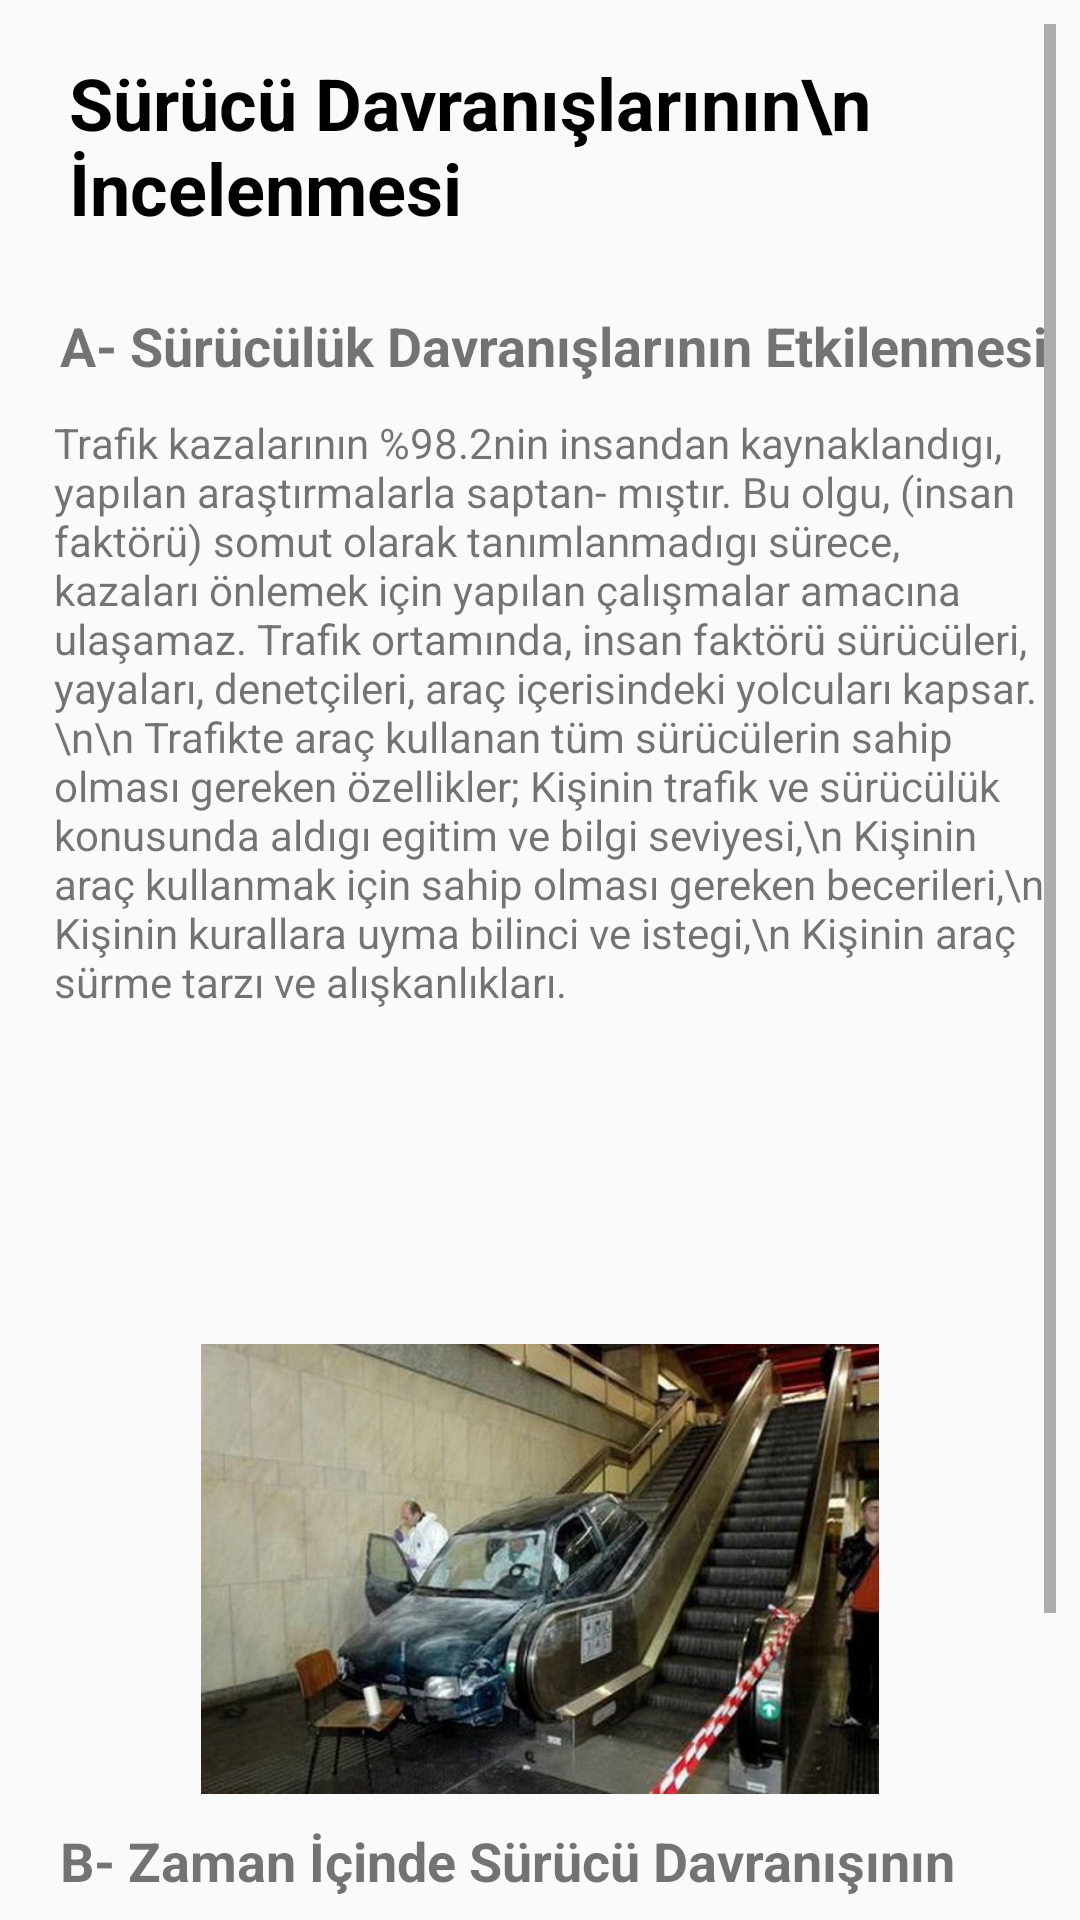

Here is an Android app screen rendered from its layout file. Give the layout XML and the strings, colors and styles it references.
<!-- AndroidManifest.xml: application theme AppTheme -->
<!-- res/layout/activity_surucu_davranislarinin_etkilenmesi.xml -->
<?xml version="1.0" encoding="utf-8"?>
<android.support.constraint.ConstraintLayout xmlns:android="http://schemas.android.com/apk/res/android"
    xmlns:app="http://schemas.android.com/apk/res-auto"
    xmlns:tools="http://schemas.android.com/tools"
    android:layout_width="match_parent"
    android:layout_height="match_parent"
    tools:context=".SurucuDavranislarininEtkilenmesi">

    <ScrollView
        android:id="@+id/scrollView7"
        android:layout_width="0dp"
        android:layout_height="0dp"
        android:layout_marginStart="8dp"
        android:layout_marginLeft="8dp"
        android:layout_marginTop="8dp"
        android:layout_marginEnd="8dp"
        android:layout_marginRight="8dp"
        android:layout_marginBottom="8dp"
        app:layout_constraintBottom_toBottomOf="parent"
        app:layout_constraintEnd_toEndOf="parent"
        app:layout_constraintHorizontal_bias="0.0"
        app:layout_constraintStart_toStartOf="parent"
        app:layout_constraintTop_toTopOf="parent"
        app:layout_constraintVertical_bias="1.0">


        <LinearLayout
            android:layout_width="match_parent"
            android:layout_height="wrap_content"
            android:orientation="vertical"
            tools:layout_editor_absoluteX="16dp"
            tools:layout_editor_absoluteY="166dp">


            <TextView
                android:layout_width="wrap_content"
                android:layout_height="75dp"
                android:layout_marginLeft="15dp"
                android:layout_marginTop="10dp"
                android:text="Sürücü Davranışlarının\n İncelenmesi"
                android:textColor="#000"
                android:textSize="24dp"
                android:textStyle="bold" />


            <TextView
                android:layout_width="wrap_content"
                android:layout_height="25dp"
                android:layout_marginLeft="12dp"
                android:layout_marginTop="10dp"
                android:text="A- Sürücülük Davranışlarının Etkilenmesi"
                android:textSize="18dp"
                android:textStyle="bold" />


            <TextView
                android:layout_width="match_parent"
                android:layout_height="290dp"
                android:layout_marginLeft="10dp"
                android:layout_marginTop="10dp"
                android:text="Trafik kazalarının %98.2nin insandan kaynaklandıgı, yapılan araştırmalarla saptan- mıştır. Bu olgu, (insan faktörü) somut olarak tanımlanmadıgı sürece, kazaları önlemek için yapılan çalışmalar amacına ulaşamaz. Trafik ortamında, insan faktörü sürücüleri, yayaları, denetçileri, araç içerisindeki yolcuları kapsar.\n\n Trafikte araç kullanan tüm sürücülerin sahip olması gereken özellikler;
Kişinin trafik ve sürücülük konusunda aldıgı egitim ve bilgi seviyesi,\n
Kişinin araç kullanmak için sahip olması gereken becerileri,\n
Kişinin kurallara uyma bilinci ve istegi,\n
Kişinin araç sürme tarzı ve alışkanlıkları.
" />


            <ImageView
                android:layout_width="300dp"
                android:layout_height="150dp"
                android:layout_gravity="center"
                android:layout_marginTop="20dp"
                android:src="@drawable/kar3" />


            <TextView
                android:layout_width="wrap_content"
                android:layout_height="25dp"
                android:layout_marginLeft="12dp"
                android:layout_marginTop="10dp"
                android:text="B- Zaman İçinde Sürücü Davranışının Gelişimi"
                android:textSize="18dp"
                android:textStyle="bold" />


            <TextView
                android:layout_width="match_parent"
                android:layout_height="100dp"
                android:layout_marginLeft="10dp"
                android:layout_marginTop="10dp"
                android:text="Araç kullanmak için gereken temel yetenek ve beceriler algı, dikkat ve konsantras- yon, şekil fark etme, hafıza ve göz-el-ayak koordinasyonu gelişimiyle zaman içerisinde
sürücülük davranışlarını olumlu yönde geliştirir.
" />


        </LinearLayout>
    </ScrollView>

</android.support.constraint.ConstraintLayout>
<!-- resources referenced by this layout -->
<resources>
  <!-- drawable kar3: jpg bitmap (drawable, 78187 bytes) -->
  <style name="AppTheme" parent="Theme.AppCompat.Light.DarkActionBar">
          
          <item name="colorPrimary">@color/Coral</item>
          <item name="colorPrimaryDark">@color/colorPrimaryDark</item>
          <item name="colorAccent">@color/Blue</item>
      </style>
  <!-- not gathered from this repository: default colours our renderer supplied (Android Studio template values) -->
  <color name="colorPrimaryDark">#FF3700B3</color>
</resources>
